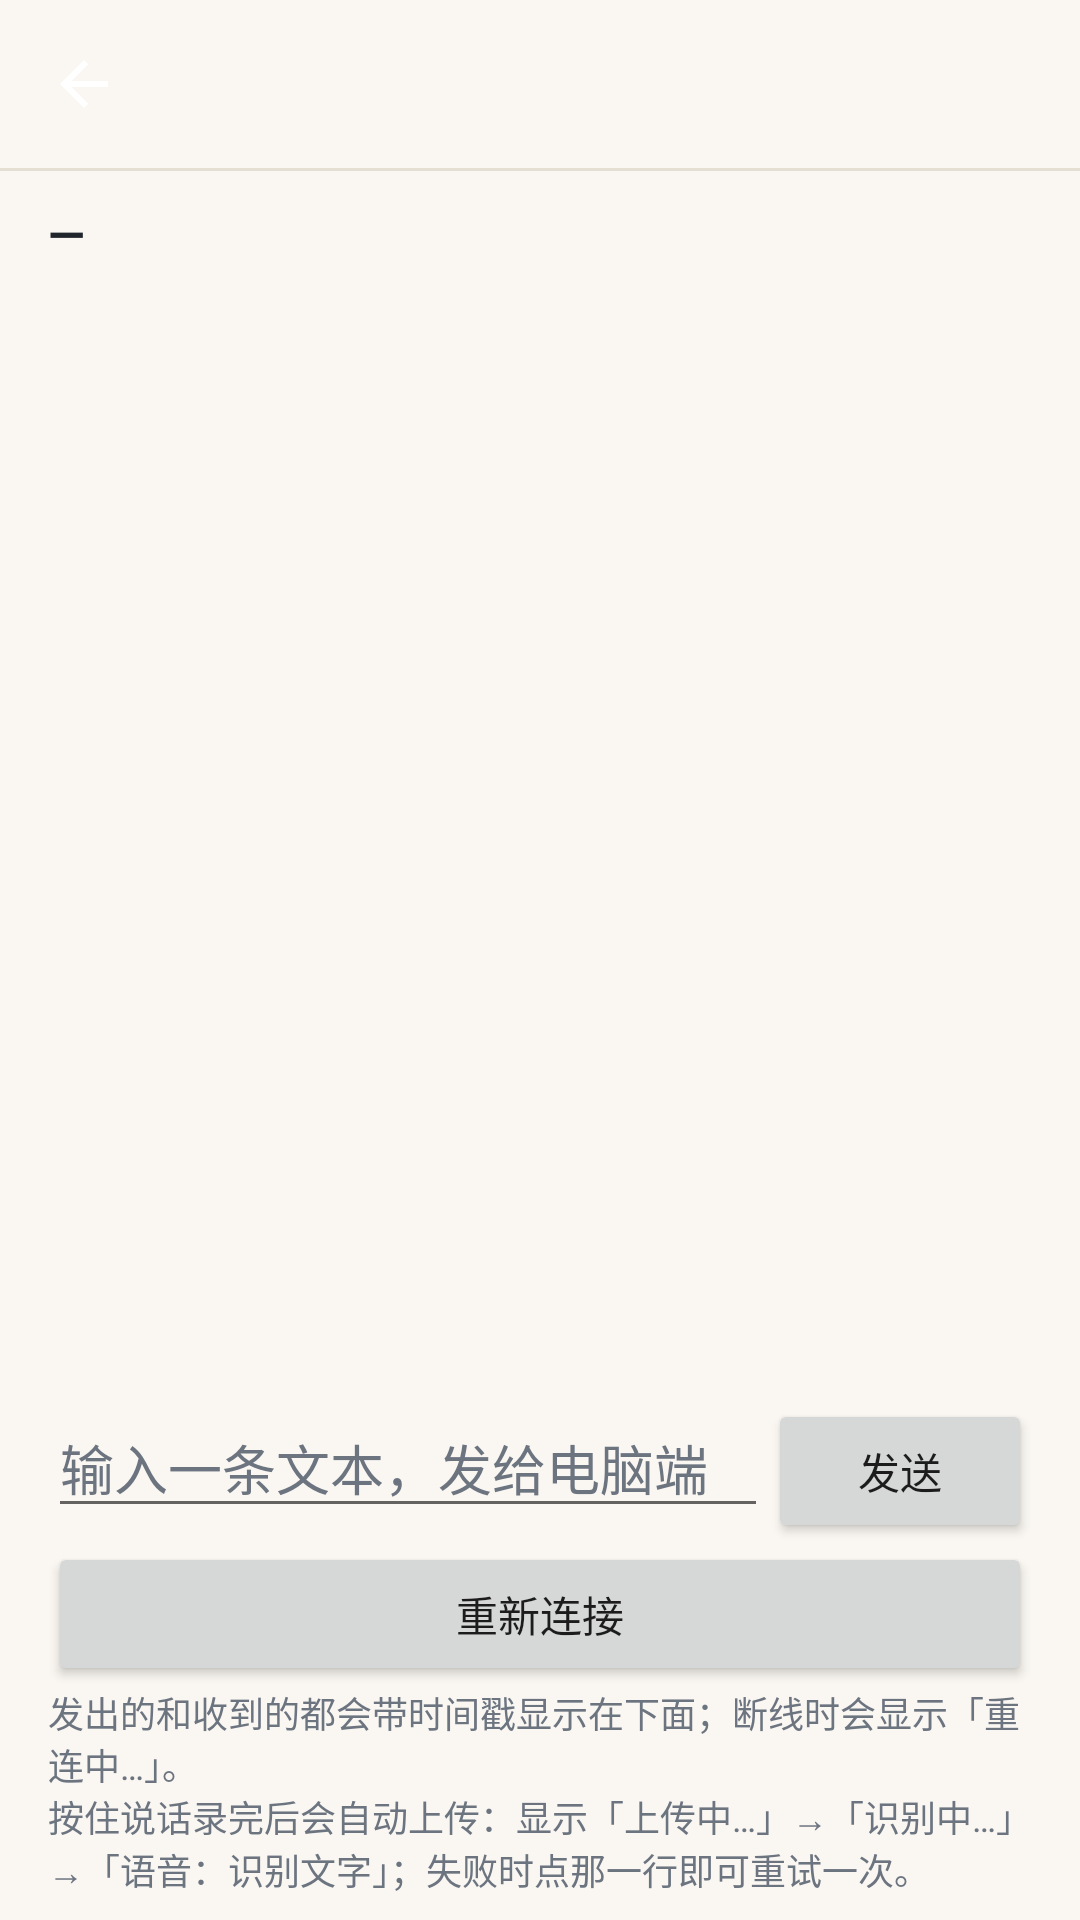

Here is an Android app screen rendered from its layout file. Give the layout XML and the strings, colors and styles it references.
<!-- AndroidManifest.xml: application theme AppTheme -->
<!-- res/layout/activity_debug.xml -->
<?xml version="1.0" encoding="utf-8"?>
<LinearLayout xmlns:android="http://schemas.android.com/apk/res/android"
    android:layout_width="match_parent"
    android:layout_height="match_parent"
    android:background="?attr/yyBg"
    android:fitsSystemWindows="true"
    android:orientation="vertical">

    <include layout="@layout/view_topbar" />

    <View
        android:layout_width="match_parent"
        android:layout_height="1dp"
        android:background="?attr/yyDivider" />

    <LinearLayout
        android:layout_width="match_parent"
        android:layout_height="0dp"
        android:layout_weight="1"
        android:orientation="vertical"
        android:paddingStart="16dp"
        android:paddingTop="10dp"
        android:paddingEnd="16dp"
        android:paddingBottom="8dp">

        <TextView
            android:id="@+id/tv_conn_status"
            android:layout_width="match_parent"
            android:layout_height="wrap_content"
            android:text="—"
            android:textColor="?attr/yyText"
            android:textSize="16sp"
            android:textStyle="bold" />

        <TextView
            android:id="@+id/tv_conn_detail"
            android:layout_width="match_parent"
            android:layout_height="wrap_content"
            android:layout_marginTop="4dp"
            android:textColor="?attr/yyTextSecondary"
            android:textSize="13sp" />

        <ListView
            android:id="@+id/lv_messages"
            android:layout_width="match_parent"
            android:layout_height="0dp"
            android:layout_marginTop="10dp"
            android:layout_weight="1"
            android:divider="?attr/yyDivider"
            android:dividerHeight="1dp"
            android:stackFromBottom="true"
            android:transcriptMode="normal" />

        <LinearLayout
            android:layout_width="match_parent"
            android:layout_height="wrap_content"
            android:layout_marginTop="8dp"
            android:orientation="horizontal">

            <EditText
                android:id="@+id/et_message"
                android:layout_width="0dp"
                android:layout_height="wrap_content"
                android:layout_weight="1"
                android:hint="@string/hint_message"
                android:inputType="text"
                android:maxLines="3"
                android:textColor="?attr/yyText"
                android:textColorHint="?attr/yyTextSecondary" />

            <Button
                android:id="@+id/btn_send"
                android:layout_width="wrap_content"
                android:layout_height="wrap_content"
                android:minHeight="48dp"
                android:text="@string/btn_send" />
        </LinearLayout>

        <Button
            android:id="@+id/btn_reconnect"
            android:layout_width="match_parent"
            android:layout_height="wrap_content"
            android:minHeight="48dp"
            android:text="@string/btn_reconnect" />

        <TextView
            android:layout_width="match_parent"
            android:layout_height="wrap_content"
            android:text="@string/debug_help"
            android:textColor="?attr/yyTextSecondary"
            android:textSize="12sp" />
    </LinearLayout>
</LinearLayout>
<!-- res/layout/view_topbar.xml (included above) -->
<?xml version="1.0" encoding="utf-8"?>
<LinearLayout xmlns:android="http://schemas.android.com/apk/res/android"
    android:id="@+id/ll_topbar"
    android:layout_width="match_parent"
    android:layout_height="56dp"
    android:background="?attr/yyBg"
    android:gravity="center_vertical"
    android:orientation="horizontal"
    android:paddingStart="4dp"
    android:paddingEnd="4dp">

    <ImageButton
        android:id="@+id/btn_topbar_back"
        android:layout_width="48dp"
        android:layout_height="48dp"
        android:background="?android:attr/selectableItemBackgroundBorderless"
        android:contentDescription="返回"
        android:padding="12dp"
        android:scaleType="fitCenter"
        android:src="@drawable/ic_back" />

    <TextView
        android:id="@+id/tv_topbar_title"
        android:layout_width="0dp"
        android:layout_height="wrap_content"
        android:layout_marginStart="4dp"
        android:layout_weight="1"
        android:ellipsize="end"
        android:maxLines="1"
        android:textColor="?attr/yyText"
        android:textSize="18sp"
        android:textStyle="bold" />

    <LinearLayout
        android:id="@+id/ll_topbar_actions"
        android:layout_width="wrap_content"
        android:layout_height="wrap_content"
        android:gravity="center_vertical"
        android:orientation="horizontal" />
</LinearLayout>
<!-- resources referenced by this layout -->
<resources>
  <!-- drawable ic_back (drawable) -->
  <?xml version="1.0" encoding="utf-8"?>
  <vector xmlns:android="http://schemas.android.com/apk/res/android"
      android:width="24dp"
      android:height="24dp"
      android:viewportWidth="24"
      android:viewportHeight="24">
      <path
          android:fillColor="#FFFFFFFF"
          android:pathData="M20,11H7.83l5.59,-5.59L12,4l-8,8 8,8 1.41,-1.41L7.83,13H20v-2z" />
  </vector>
  <string name="btn_reconnect">重新连接</string>
  <string name="btn_send">发送</string>
  <string name="debug_help">发出的和收到的都会带时间戳显示在下面；断线时会显示「重连中…」。\n按住说话录完后会自动上传：显示「上传中…」→「识别中…」→「语音：识别文字」；失败时点那一行即可重试一次。</string>
  <string name="hint_message">输入一条文本，发给电脑端</string>
  <style name="AppTheme" parent="@style/AppThemeLight" />
  <style name="AppThemeLight" parent="@android:style/Theme.Material.Light.NoActionBar">
          <item name="android:colorPrimary">@color/yy_accent_light</item>
          <item name="android:colorPrimaryDark">@color/yy_bg_light</item>
          <item name="android:colorAccent">@color/yy_accent_light</item>
          <item name="android:windowBackground">@color/yy_bg_light</item>
          <item name="android:statusBarColor">@color/yy_bg_light</item>
          <item name="android:navigationBarColor">@color/yy_bg_light</item>
          <item name="android:windowLightStatusBar">true</item>
          <item name="android:windowActionModeOverlay">true</item>
  
          <item name="yyBg">@color/yy_bg_light</item>
          <item name="yySurface">@color/yy_surface_light</item>
          <item name="yySurfaceAlt">@color/yy_surface_alt_light</item>
          <item name="yyText">@color/yy_text_light</item>
          <item name="yyTextSecondary">@color/yy_text2_light</item>
          <item name="yyDivider">@color/yy_divider_light</item>
          <item name="yyAccent">@color/yy_accent_light</item>
          <item name="yyBubbleHim">@color/yy_bubble_him_light</item>
          <item name="yyBubbleHimText">@color/yy_bubble_him_text_light</item>
          <item name="yyBubbleMe">@color/yy_bubble_me_light</item>
          <item name="yyBubbleMeText">@color/yy_bubble_me_text_light</item>
          <item name="yyIcon">@color/yy_icon_light</item>
          <item name="yyHoldBg">@color/yy_hold_light</item>
          <item name="yyHoldText">@color/yy_hold_text_light</item>
          <item name="yyDanger">@color/yy_danger_light</item>
          <item name="yyOk">@color/yy_ok_light</item>
          <item name="yyWarn">@color/yy_warn_light</item>
      </style>
  <color name="yy_accent_light">#2F6FED</color>
  <color name="yy_bg_light">#FAF7F2</color>
  <color name="yy_surface_light">#FFFFFF</color>
  <color name="yy_surface_alt_light">#F0EBE3</color>
  <color name="yy_text_light">#20242B</color>
  <color name="yy_text2_light">#6C7480</color>
  <color name="yy_divider_light">#E4DED3</color>
  <color name="yy_bubble_him_light">#E5EDFB</color>
  <color name="yy_bubble_him_text_light">#152238</color>
  <color name="yy_bubble_me_light">#FBEAD3</color>
  <color name="yy_bubble_me_text_light">#3B2A16</color>
  <color name="yy_icon_light">#5E6672</color>
  <color name="yy_hold_light">#2F6FED</color>
  <color name="yy_hold_text_light">#FFFFFF</color>
  <color name="yy_danger_light">#C0392B</color>
  <color name="yy_ok_light">#1E8E5A</color>
  <color name="yy_warn_light">#B46A00</color>
</resources>
